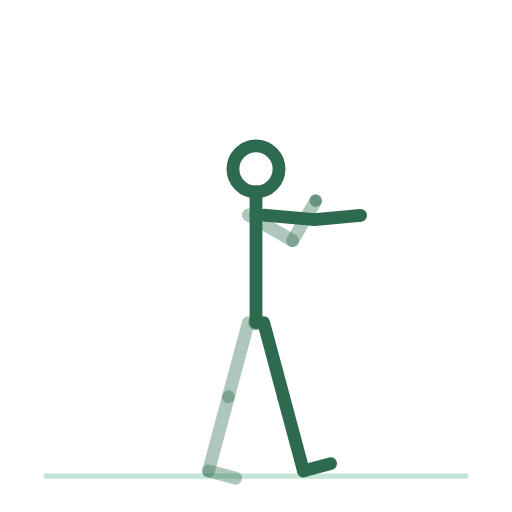
t = 0.00 s
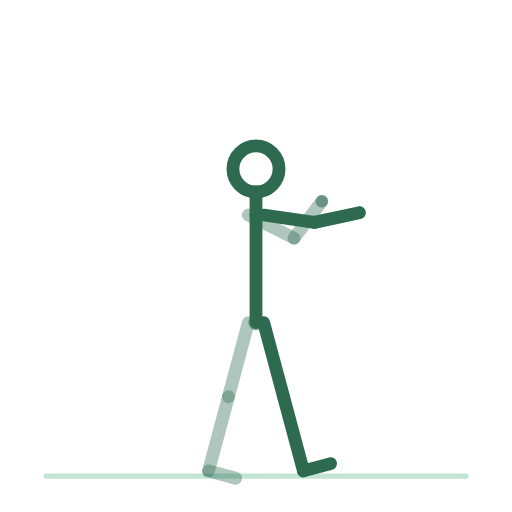
t = 0.20 s
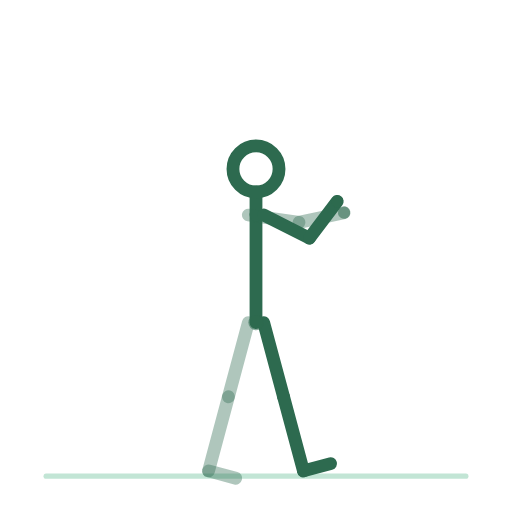
t = 0.60 s
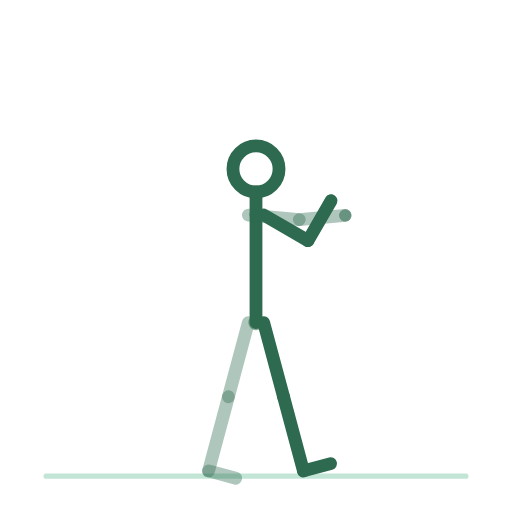
t = 0.80 s
t = 1.00 s: frame unchanged from t = 0.60 s, image omitted
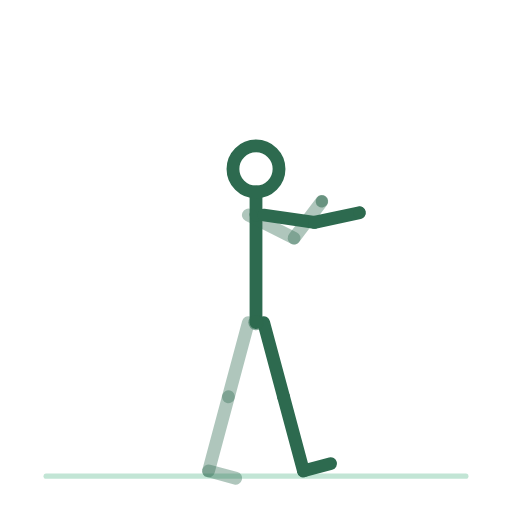
t = 1.40 s

The animated SVG that drew these frames (rendered in a browser with its animation timeline set to each time). Animation: 14 SMIL elements (animateTransform=14); one cycle of 1.60 s, repeats indefinitely.

<svg xmlns="http://www.w3.org/2000/svg" viewBox="0 0 200 200" role="img" aria-label="boxe-legere-sur-place"><title>boxe-legere-sur-place</title><style>.bone{fill:none;stroke:#2D6A4F;stroke-width:5;stroke-linecap:round}.bone.far{opacity:.38}.head{fill:none;stroke:#2D6A4F;stroke-width:5}.joint{fill:#2D6A4F;opacity:.55}.floor{fill:#52B788;stroke:#52B788;stroke-width:2;opacity:.35;stroke-linecap:round}@media (prefers-reduced-motion: reduce) { animateTransform { display: none !important; } }</style><line class="floor" x1="18" y1="186" x2="182" y2="186"/><g><animateTransform attributeName="transform" type="translate" values="100.0,126.0;100.0,126.0;100.0,126.0" keyTimes="0.0000;0.5000;1.0000" dur="1.6s" repeatCount="indefinite" calcMode="spline" keySplines=".42 0 .58 1;.42 0 .58 1"/><g><g><animateTransform attributeName="transform" type="rotate" values="0.0;0.0;0.0" keyTimes="0.0000;0.5000;1.0000" dur="1.6s" repeatCount="indefinite" calcMode="spline" keySplines=".42 0 .58 1;.42 0 .58 1"/><g transform="translate(-3,0)"><g><animateTransform attributeName="transform" type="rotate" values="15.0;15.0;15.0" keyTimes="0.0000;0.5000;1.0000" dur="1.6s" repeatCount="indefinite" calcMode="spline" keySplines=".42 0 .58 1;.42 0 .58 1"/><line class="bone far" x1="0" y1="0" x2="0" y2="30"/><g transform="translate(0,30)"><g><animateTransform attributeName="transform" type="rotate" values="0.0;0.0;0.0" keyTimes="0.0000;0.5000;1.0000" dur="1.6s" repeatCount="indefinite" calcMode="spline" keySplines=".42 0 .58 1;.42 0 .58 1"/><line class="bone far" x1="0" y1="0" x2="0" y2="30"/><g transform="translate(0,30)"><g><animateTransform attributeName="transform" type="rotate" values="0.0;0.0;0.0" keyTimes="0.0000;0.5000;1.0000" dur="1.6s" repeatCount="indefinite" calcMode="spline" keySplines=".42 0 .58 1;.42 0 .58 1"/><line class="bone far" x1="0" y1="0" x2="11" y2="0"/></g></g></g></g></g></g><g transform="translate(3,0)"><g><animateTransform attributeName="transform" type="rotate" values="-15.0;-15.0;-15.0" keyTimes="0.0000;0.5000;1.0000" dur="1.6s" repeatCount="indefinite" calcMode="spline" keySplines=".42 0 .58 1;.42 0 .58 1"/><line class="bone near" x1="0" y1="0" x2="0" y2="30"/><g transform="translate(0,30)"><g><animateTransform attributeName="transform" type="rotate" values="0.0;0.0;0.0" keyTimes="0.0000;0.5000;1.0000" dur="1.6s" repeatCount="indefinite" calcMode="spline" keySplines=".42 0 .58 1;.42 0 .58 1"/><line class="bone near" x1="0" y1="0" x2="0" y2="30"/><g transform="translate(0,30)"><g><animateTransform attributeName="transform" type="rotate" values="0.0;0.0;0.0" keyTimes="0.0000;0.5000;1.0000" dur="1.6s" repeatCount="indefinite" calcMode="spline" keySplines=".42 0 .58 1;.42 0 .58 1"/><line class="bone near" x1="0" y1="0" x2="11" y2="0"/></g></g></g></g></g></g><g><g><animateTransform attributeName="transform" type="rotate" values="0.0;0.0;0.0" keyTimes="0.0000;0.5000;1.0000" dur="1.6s" repeatCount="indefinite" calcMode="spline" keySplines=".42 0 .58 1;.42 0 .58 1"/><line class="bone" x1="0" y1="0" x2="0" y2="-42"/><g transform="translate(0,-42)"><g transform="translate(0,0)"><g><animateTransform attributeName="transform" type="rotate" values="0.0;0.0;0.0" keyTimes="0.0000;0.5000;1.0000" dur="1.6s" repeatCount="indefinite" calcMode="spline" keySplines=".42 0 .58 1;.42 0 .58 1"/><line class="bone" x1="0" y1="0" x2="0" y2="-9"/><circle class="head" cx="0" cy="-18" r="9"/></g></g><g transform="translate(-3,0)"><g><animateTransform attributeName="transform" type="rotate" values="-60.0;-85.0;-60.0" keyTimes="0.0000;0.5000;1.0000" dur="1.6s" repeatCount="indefinite" calcMode="spline" keySplines=".42 0 .58 1;.42 0 .58 1"/><line class="bone far" x1="0" y1="0" x2="0" y2="20"/><g transform="translate(0,20)"><g><animateTransform attributeName="transform" type="rotate" values="-90.0;-10.0;-90.0" keyTimes="0.0000;0.5000;1.0000" dur="1.6s" repeatCount="indefinite" calcMode="spline" keySplines=".42 0 .58 1;.42 0 .58 1"/><line class="bone far" x1="0" y1="0" x2="0" y2="18"/><circle class="joint" cx="0" cy="18" r="2.4"/></g></g></g></g><g transform="translate(3,0)"><g><animateTransform attributeName="transform" type="rotate" values="-85.0;-60.0;-85.0" keyTimes="0.0000;0.5000;1.0000" dur="1.6s" repeatCount="indefinite" calcMode="spline" keySplines=".42 0 .58 1;.42 0 .58 1"/><line class="bone near" x1="0" y1="0" x2="0" y2="20"/><g transform="translate(0,20)"><g><animateTransform attributeName="transform" type="rotate" values="-10.0;-90.0;-10.0" keyTimes="0.0000;0.5000;1.0000" dur="1.6s" repeatCount="indefinite" calcMode="spline" keySplines=".42 0 .58 1;.42 0 .58 1"/><line class="bone near" x1="0" y1="0" x2="0" y2="18"/><circle class="joint" cx="0" cy="18" r="2.4"/></g></g></g></g></g></g></g><circle class="joint" cx="0" cy="0" r="3"/></g></g></g></svg>
